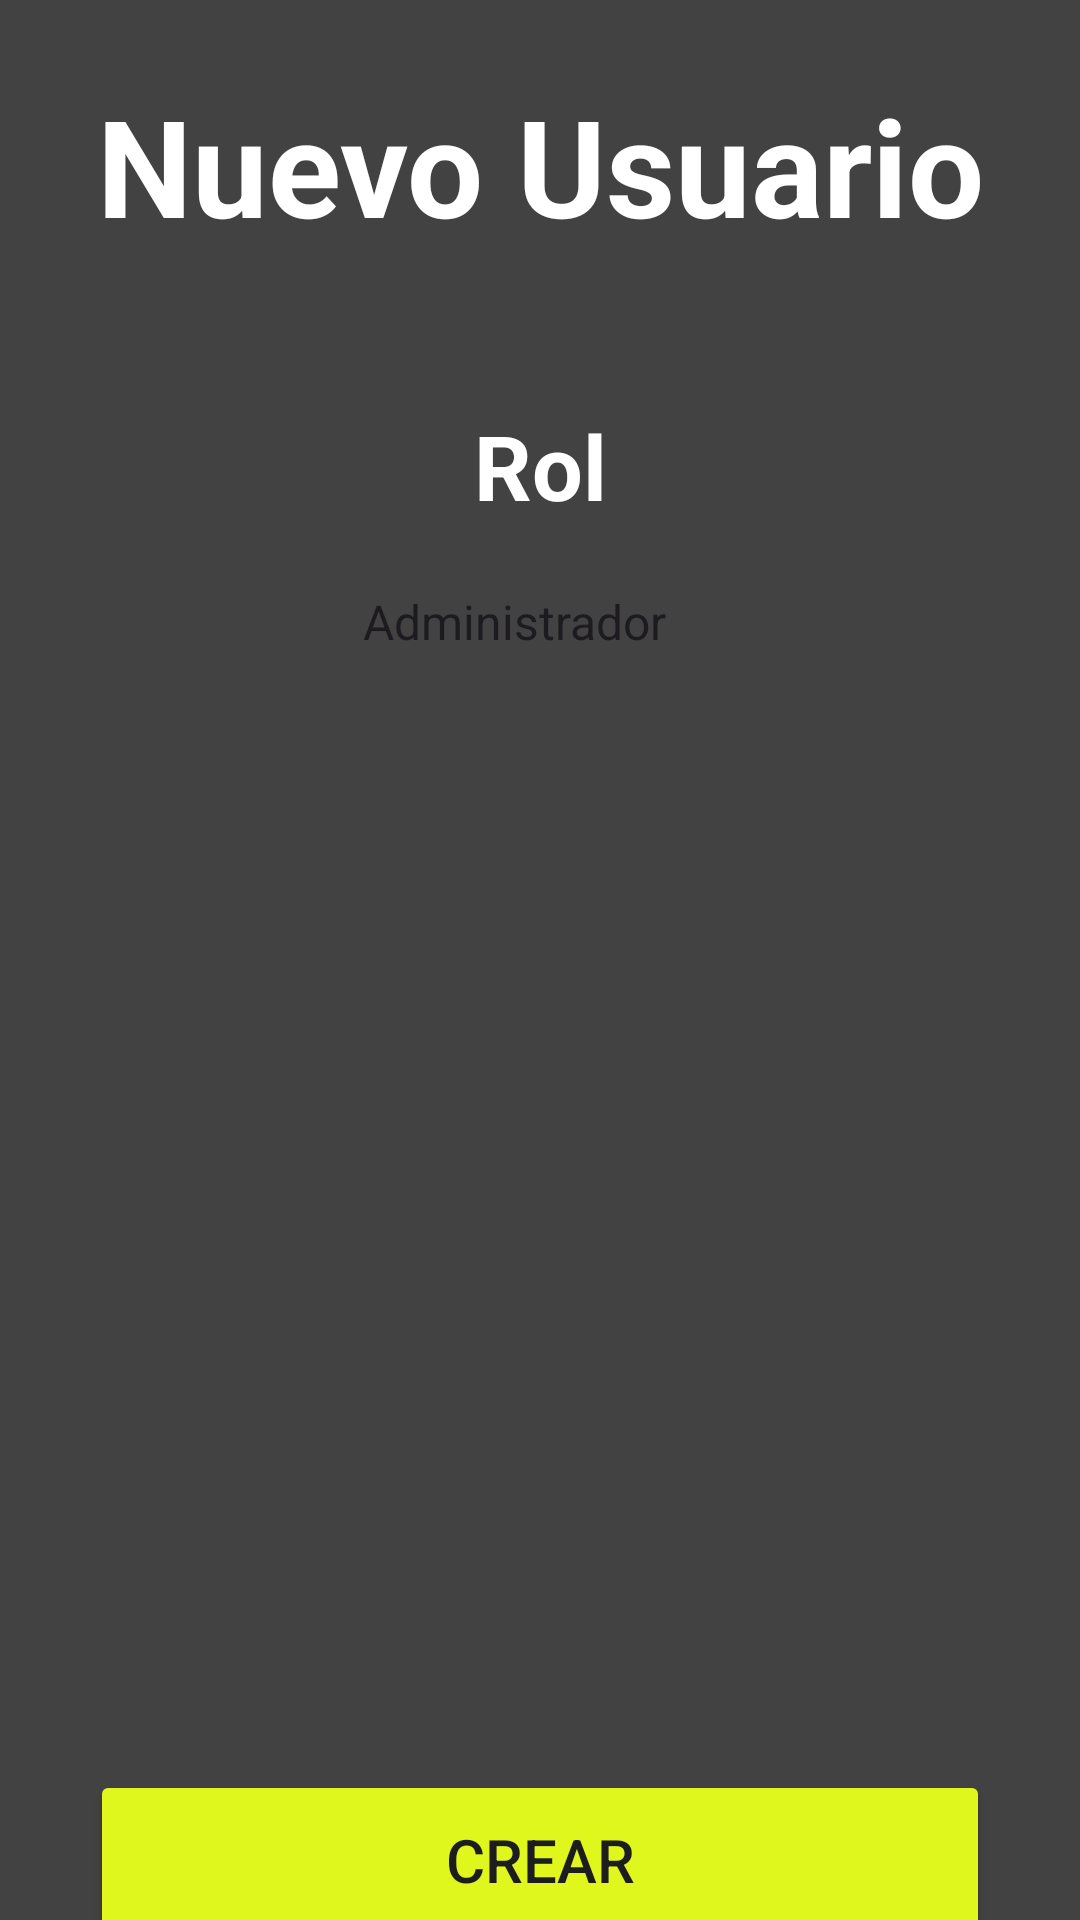

Layout XML and referenced resources for this Android screen:
<!-- AndroidManifest.xml: application theme Theme.GestorTickets -->
<!-- res/layout/fragment_add_user.xml -->
<?xml version="1.0" encoding="utf-8"?>
<androidx.constraintlayout.widget.ConstraintLayout xmlns:android="http://schemas.android.com/apk/res/android"
    xmlns:app="http://schemas.android.com/apk/res-auto"
    xmlns:tools="http://schemas.android.com/tools"
    android:layout_width="match_parent"
    android:layout_height="match_parent"
    android:background="@color/cardview_dark_background"
    tools:context=".ui.add_user.AddUserFragment">

    <LinearLayout
        android:id="@+id/linearLayout"
        android:layout_width="match_parent"
        android:layout_height="600dp"
        android:background="@color/cardview_dark_background"
        android:orientation="vertical"
        app:layout_constraintEnd_toEndOf="parent"
        app:layout_constraintStart_toStartOf="parent"
        app:layout_constraintTop_toTopOf="parent">

        <TextView
            android:layout_width="match_parent"
            android:layout_height="wrap_content"
            android:layout_marginTop="25sp"
            android:text="Nuevo Usuario"
            android:textAlignment="center"
            android:textColor="@color/white"
            android:textSize="45sp"
            android:textStyle="bold" />

        <TextView
            android:layout_width="match_parent"
            android:layout_height="wrap_content"
            android:layout_marginTop="50sp"
            android:text="Rol"
            android:textAlignment="center"
            android:textColor="@color/white"
            android:textSize="30sp"
            android:textStyle="bold" />

        <Spinner
            android:id="@+id/rolSpinner"
            android:layout_width="150sp"
            android:layout_height="48dp"
            android:layout_gravity="center"
            android:layout_margin="8dp"
            android:layout_marginTop="15sp"
            android:background="@drawable/spinner_bg"
            android:dropDownVerticalOffset="8dp"
            android:entries="@array/spinner_options"
            android:padding="8dp"
            android:popupBackground="@color/white" />


    </LinearLayout>

    <Button
        android:id="@+id/createBtn"
        android:layout_width="300dp"
        android:layout_height="60dp"
        android:layout_gravity="bottom"
        android:backgroundTint="@color/buttonBg"
        android:text="Crear"
        android:textColor="@color/background2"
        android:textSize="20sp"
        app:cornerRadius="20dp"
        app:layout_constraintBottom_toBottomOf="parent"
        app:layout_constraintEnd_toEndOf="parent"
        app:layout_constraintStart_toStartOf="parent"
        app:layout_constraintTop_toBottomOf="@+id/linearLayout" />
</androidx.constraintlayout.widget.ConstraintLayout>
<!-- resources referenced by this layout -->
<resources>
  <string-array name="spinner_options">
          <item>Administrador</item>
          <item>Técnico</item>
          <item>Trabajador</item>
      </string-array>
  <color name="background2">#1d1d1d</color>
  <color name="buttonBg">#dff71d</color>
  <color name="white">#FFFFFFFF</color>
  <!-- drawable spinner_bg (drawable) -->
  <?xml version="1.0" encoding="utf-8"?>
  <layer-list xmlns:android="http://schemas.android.com/apk/res/android">
  
      
      <item>
          <shape android:shape="rectangle">
              <solid android:color="@color/white" /> 
              <corners android:radius="10dp" />
              <stroke android:width="1dp" android:color="#D3D3D3" />
          </shape>
      </item>
  
      
      <item android:drawable="@drawable/ic_arrow_drop_down"
          android:gravity="end|center_vertical"
          android:paddingEnd="20dp"/>
  </layer-list>
  <style name="Theme.GestorTickets" parent="Base.Theme.GestorTickets" />
  <style name="Base.Theme.GestorTickets" parent="Theme.Material3.DayNight.NoActionBar">
          
          
      </style>
</resources>
